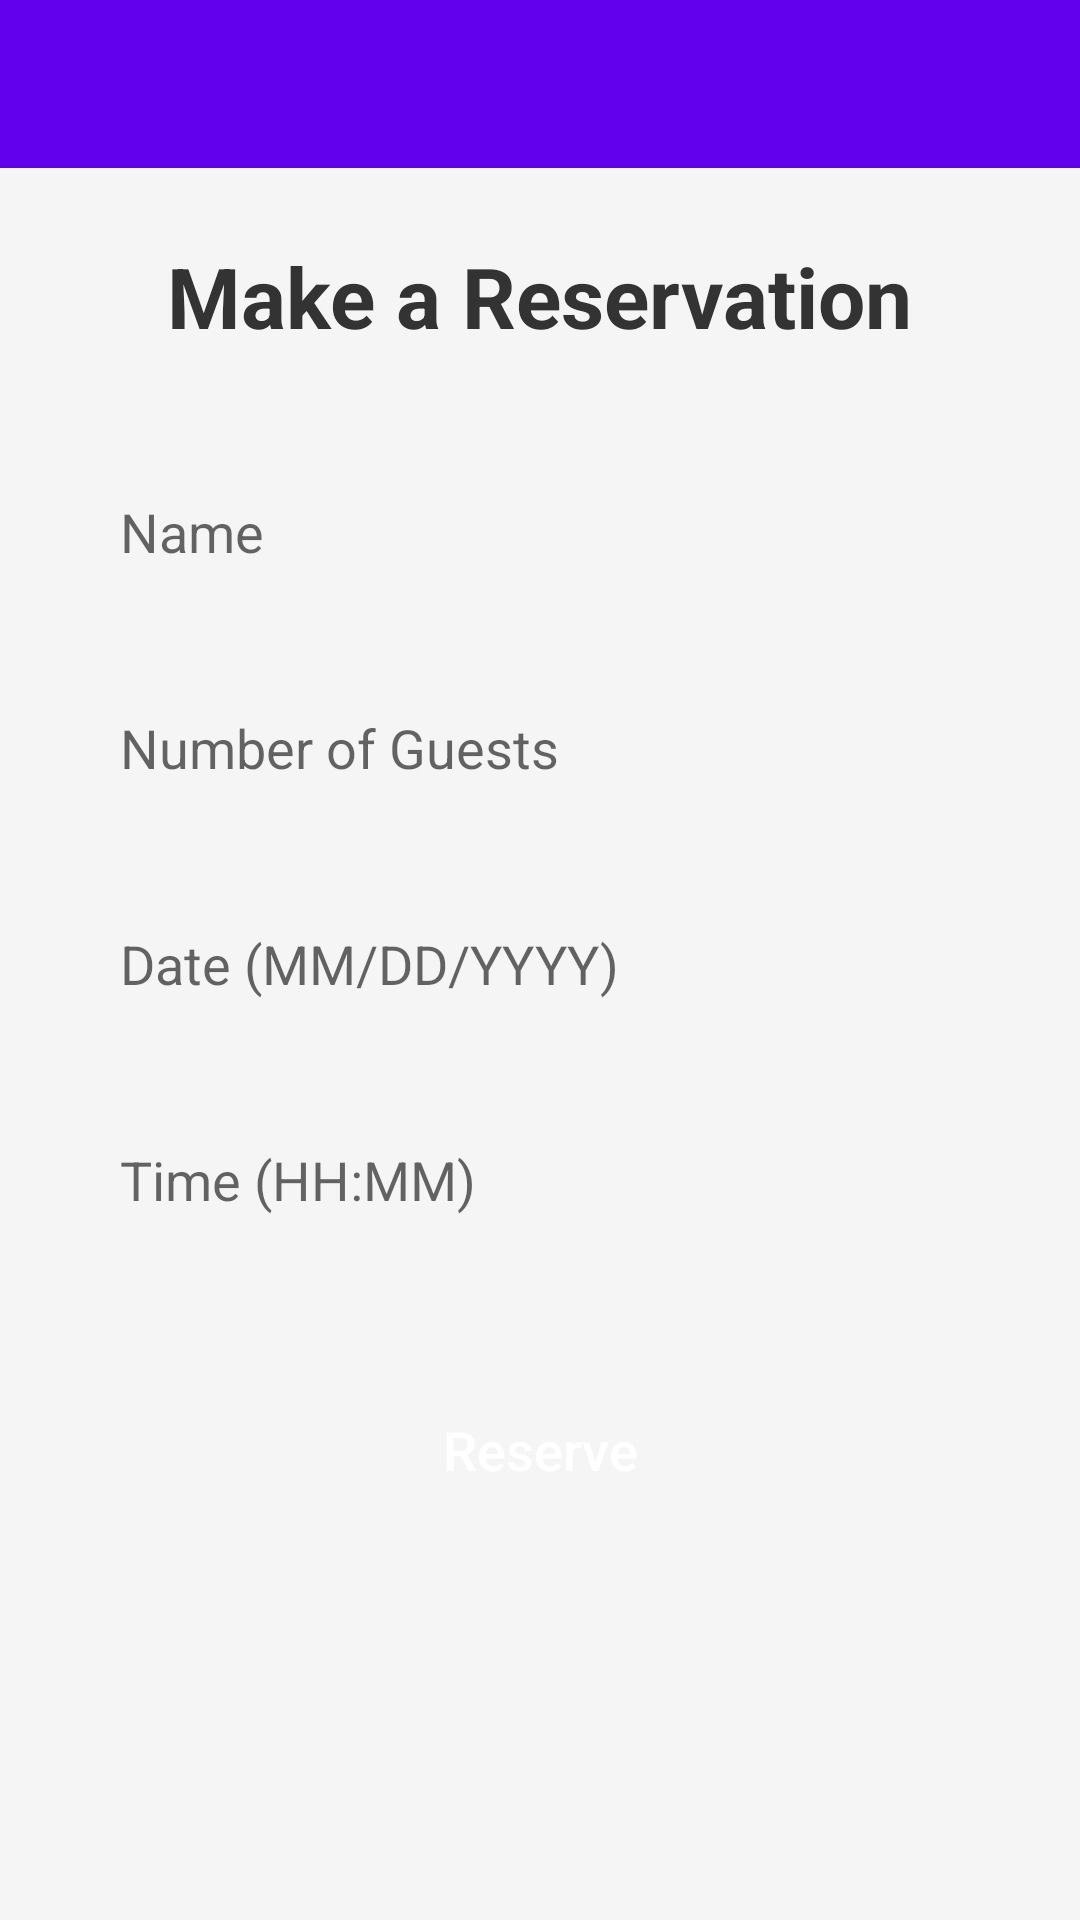

Write the Android layout XML for this screen, with the resource values it uses.
<!-- AndroidManifest.xml: application theme Theme.Queue -->
<!-- res/layout/activity_reservation.xml -->
<?xml version="1.0" encoding="utf-8"?>
<LinearLayout xmlns:android="http://schemas.android.com/apk/res/android"
    xmlns:tools="http://schemas.android.com/tools"
    android:layout_width="match_parent"
    android:layout_height="match_parent"
    android:orientation="vertical"
    android:background="#F5F5F5"
    tools:context=".ReservationActivity">

    <com.google.android.material.appbar.AppBarLayout
        android:layout_width="match_parent"
        android:layout_height="wrap_content">

        <androidx.appcompat.widget.Toolbar
            android:id="@+id/toolbar"
            android:layout_width="match_parent"
            android:layout_height="?attr/actionBarSize"
            android:background="?attr/colorPrimary" />

    </com.google.android.material.appbar.AppBarLayout>

    <LinearLayout
        android:layout_width="match_parent"
        android:layout_height="match_parent"
        android:orientation="vertical"
        android:gravity="center_horizontal"
        android:padding="24dp">

        <TextView
            android:id="@+id/titleTextView"
            android:layout_width="wrap_content"
            android:layout_height="wrap_content"
            android:text="Make a Reservation"
            android:textSize="28sp"
            android:textColor="#333333"
            android:textStyle="bold"
            android:layout_marginBottom="32dp"/>

        <EditText
            android:id="@+id/editTextName"
            android:layout_width="match_parent"
            android:layout_height="56dp"
            android:hint="Name"
            android:background="@drawable/edittext_background"
            android:paddingStart="16dp"
            android:paddingEnd="16dp"
            android:inputType="textPersonName"
            android:layout_marginBottom="16dp"/>

        <EditText
            android:id="@+id/editTextGuests"
            android:layout_width="match_parent"
            android:layout_height="56dp"
            android:hint="Number of Guests"
            android:background="@drawable/edittext_background"
            android:paddingStart="16dp"
            android:paddingEnd="16dp"
            android:inputType="number"
            android:layout_marginBottom="16dp"/>

        <EditText
            android:id="@+id/editTextDate"
            android:layout_width="match_parent"
            android:layout_height="56dp"
            android:hint="Date (MM/DD/YYYY)"
            android:background="@drawable/edittext_background"
            android:paddingStart="16dp"
            android:paddingEnd="16dp"
            android:inputType="date"
            android:layout_marginBottom="16dp"/>

        <EditText
            android:id="@+id/editTextTime"
            android:layout_width="match_parent"
            android:layout_height="56dp"
            android:hint="Time (HH:MM)"
            android:background="@drawable/edittext_background"
            android:paddingStart="16dp"
            android:paddingEnd="16dp"
            android:inputType="time"
            android:layout_marginBottom="32dp"/>

        <Button
            android:id="@+id/buttonReserve"
            android:layout_width="match_parent"
            android:layout_height="60dp"
            android:text="Reserve"
            android:textAllCaps="false"
            android:textSize="18sp"
            android:textColor="#FFFFFF"
            android:background="@drawable/button_background"/>
    </LinearLayout>
</LinearLayout>
<!-- resources referenced by this layout -->
<resources>
  <style name="Theme.Queue" parent="Theme.MaterialComponents.DayNight.NoActionBar" />
</resources>
